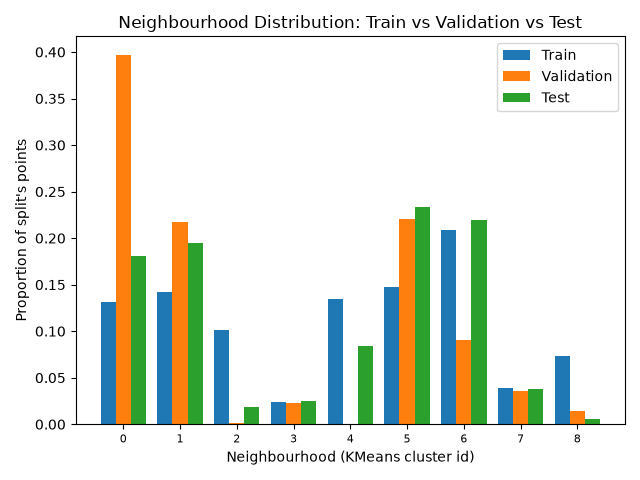

Values plotted in this chart, from the file beside it:
, train, validation, test
0, 0.1317, 0.397, 0.1807
1, 0.142, 0.2177, 0.1943
2, 0.1009, 0.0015, 0.01875
3, 0.0237, 0.023, 0.02475
4, 0.1343, 0.0, 0.084
5, 0.1472, 0.2208, 0.234
6, 0.2089, 0.09075, 0.2198
7, 0.03847, 0.03525, 0.03825
8, 0.07284, 0.014, 0.0055
